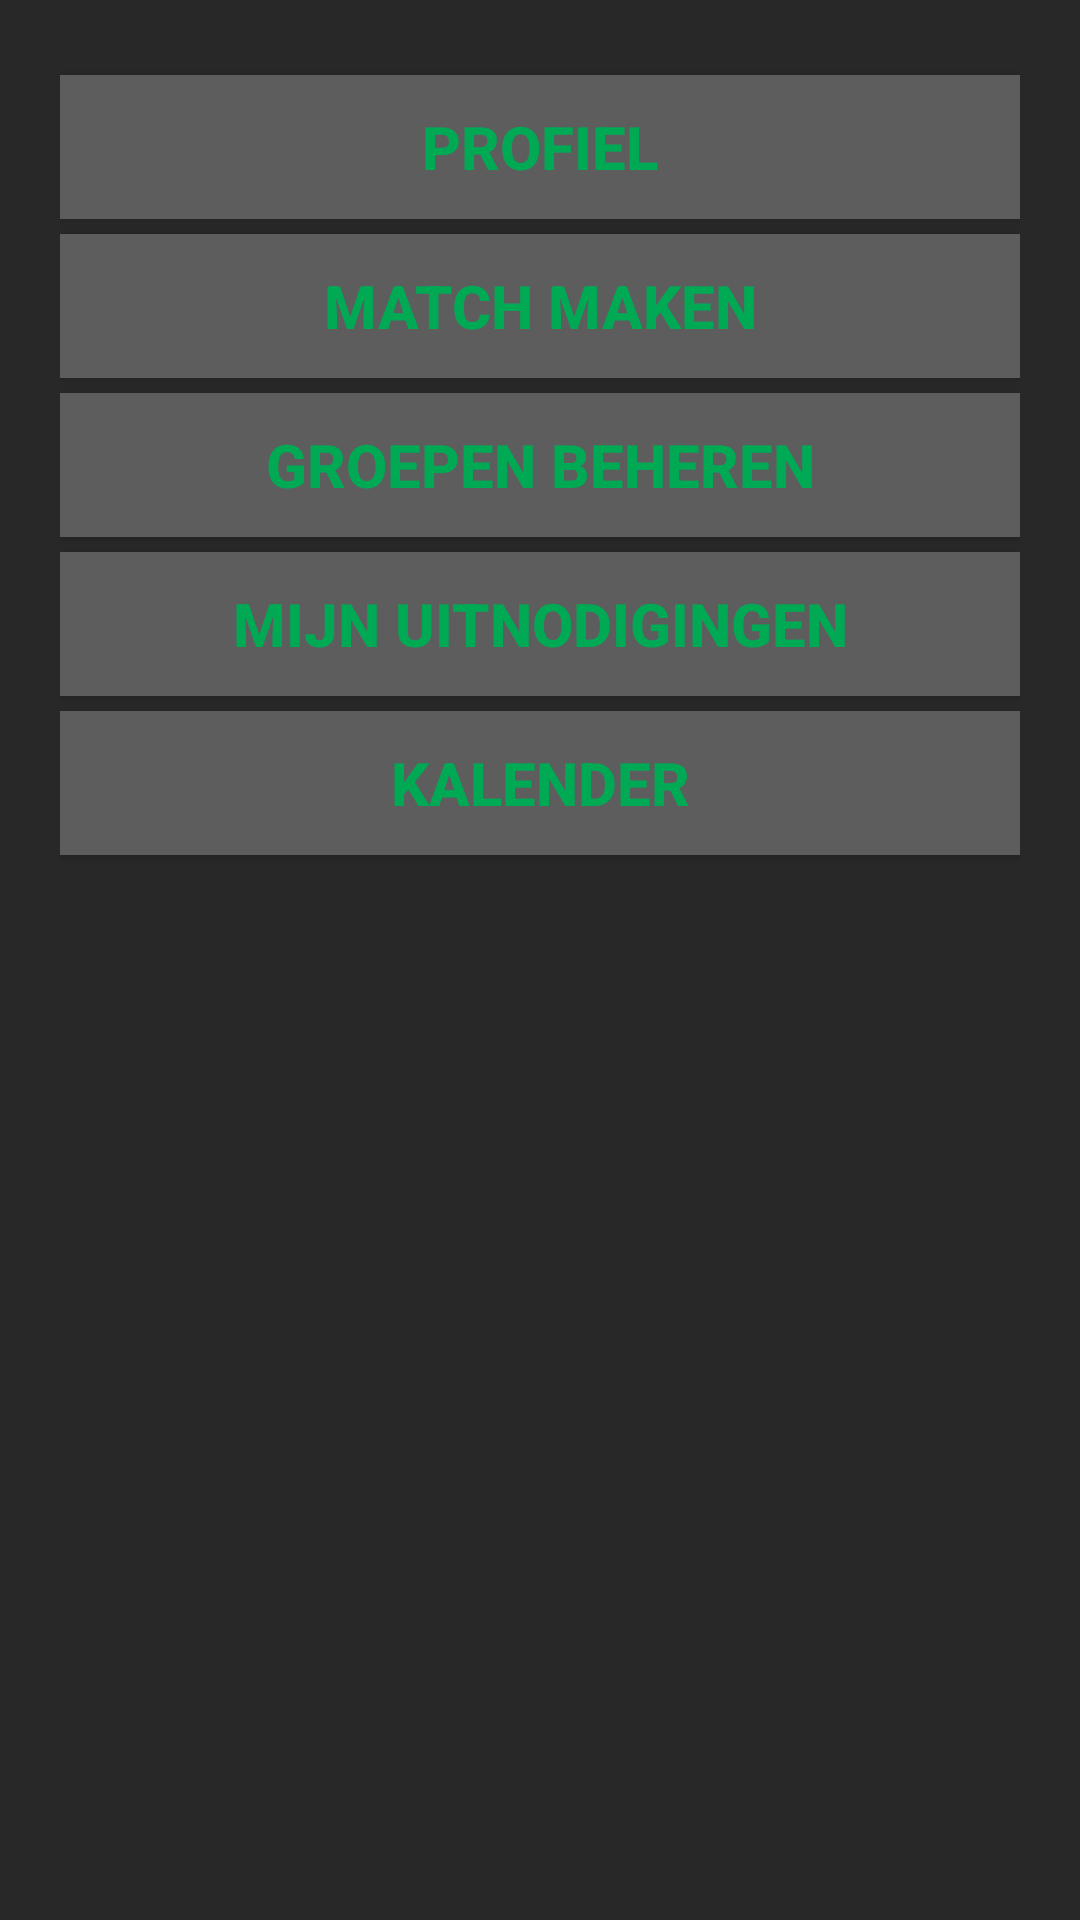

Write the Android layout XML for this screen, with the resource values it uses.
<!-- AndroidManifest.xml: application theme AppTheme -->
<!-- res/layout/home.xml -->
<?xml version="1.0" encoding="utf-8"?>
<RelativeLayout xmlns:android="http://schemas.android.com/apk/res/android"
    android:orientation="vertical"
    android:layout_width="match_parent"
    android:layout_height="match_parent"
    android:background="#282828"
    android:padding="20dp">

    <Button
        android:layout_width="match_parent"
        android:layout_height="wrap_content"
        android:textColor="#00aa55"
        android:background="#5d5d5d"
        android:textStyle="bold"
        android:textSize="20sp"
        android:padding="10dp"
        android:layout_marginTop="5dp"
        android:id="@+id/btnProfile"
        android:text="@string/profile"
        android:onClick="profile_profile"
        android:layout_alignParentRight="true"
        android:layout_alignParentEnd="true"
        android:hapticFeedbackEnabled="true" />

    <Button
        android:layout_width="match_parent"
        android:layout_height="wrap_content"
        android:textColor="#00aa55"
        android:background="#5d5d5d"
        android:textStyle="bold"
        android:textSize="20sp"
        android:padding="10dp"
        android:layout_marginTop="5dp"
        android:id="@+id/btnMatchMaker"
        android:text="@string/matchmaker"
        android:onClick="matchmaker_matchmaker"
        android:layout_below="@+id/btnProfile"
        android:layout_alignParentRight="true"
        android:layout_alignParentEnd="true"
        android:hapticFeedbackEnabled="true" />

    <Button
        android:layout_width="match_parent"
        android:layout_height="wrap_content"
        android:textColor="#00aa55"
        android:background="#5d5d5d"
        android:textStyle="bold"
        android:textSize="20sp"
        android:padding="10dp"
        android:layout_marginTop="5dp"
        android:id="@+id/btnGroups"
        android:text="@string/Groups"
        android:onClick="group_group"
        android:layout_below="@+id/btnMatchMaker"
        android:layout_alignParentRight="true"
        android:layout_alignParentEnd="true"
        android:hapticFeedbackEnabled="true" />

    <Button
        android:layout_width="match_parent"
        android:layout_height="wrap_content"
        android:textColor="#00aa55"
        android:background="#5d5d5d"
        android:textStyle="bold"
        android:textSize="20sp"
        android:padding="10dp"
        android:layout_marginTop="5dp"
        android:id="@+id/btnInvites"
        android:text="@string/Invites"
        android:onClick="invites_invites"
        android:layout_below="@+id/btnGroups"
        android:layout_alignParentRight="true"
        android:layout_alignParentEnd="true"
        android:hapticFeedbackEnabled="true" />

    <Button
        android:layout_width="match_parent"
        android:layout_height="wrap_content"
        android:textColor="#00aa55"
        android:background="#5d5d5d"
        android:textStyle="bold"
        android:textSize="20sp"
        android:padding="10dp"
        android:layout_marginTop="5dp"
        android:id="@+id/btnCalender"
        android:text="@string/Calender"
        android:onClick="calender_calender"
        android:layout_below="@+id/btnInvites"
        android:layout_alignParentRight="true"
        android:layout_alignParentEnd="true"
        android:hapticFeedbackEnabled="true" />
</RelativeLayout>
<!-- resources referenced by this layout -->
<resources>
  <string name="Calender">Kalender</string>
  <string name="Groups">Groepen beheren</string>
  <string name="Invites">Mijn uitnodigingen</string>
  <string name="matchmaker">Match maken</string>
  <string name="profile">Profiel</string>
  <style name="AppTheme" parent="Theme.AppCompat.Light.DarkActionBar">
          
          <item name="colorPrimary">@color/colorPrimary</item>
          <item name="colorPrimaryDark">@color/colorPrimaryDark</item>
          <item name="colorAccent">@color/colorAccent</item>
      </style>
  <color name="colorPrimary">#3F51B5</color>
  <color name="colorPrimaryDark">#303f9f</color>
  <color name="colorAccent">#00aa55</color>
</resources>
